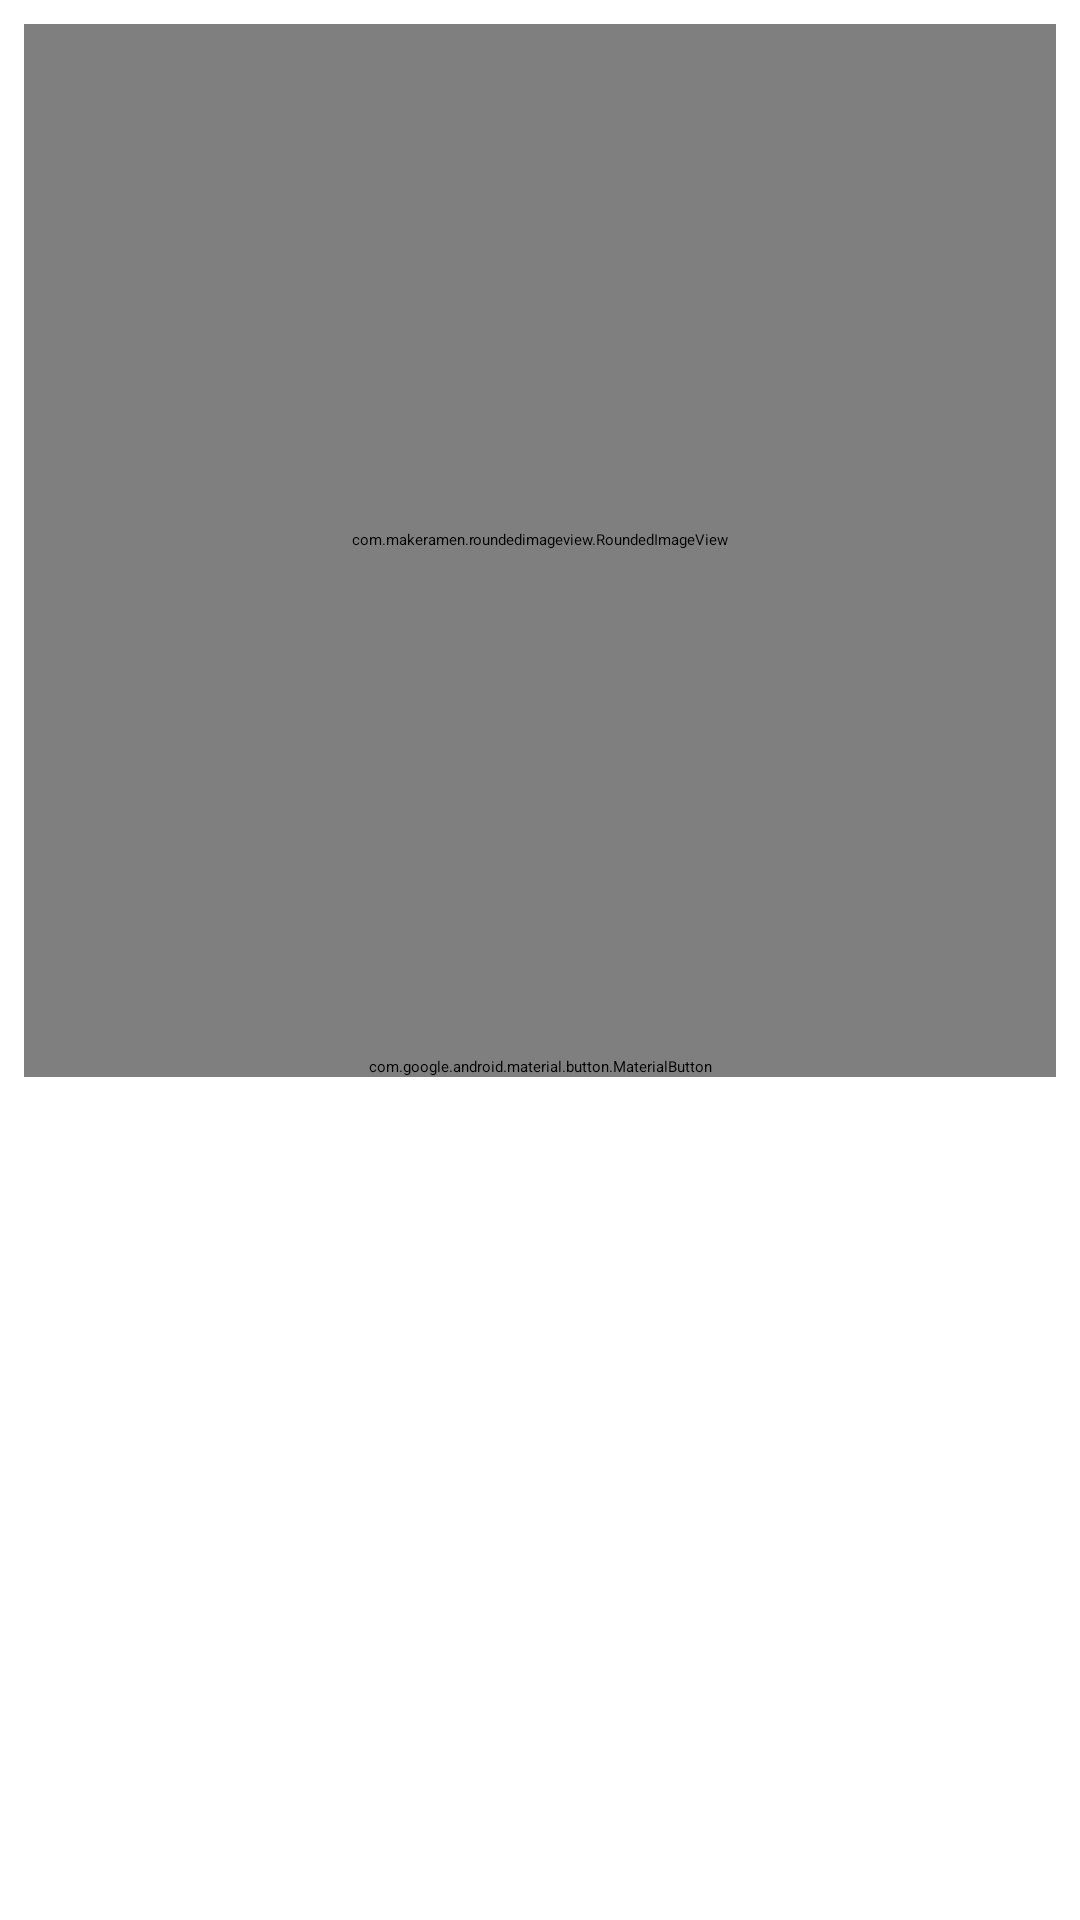

Here is an Android app screen rendered from its layout file. Give the layout XML and the strings, colors and styles it references.
<!-- AndroidManifest.xml: application theme Theme.Barangay360 -->
<!-- res/layout/cardview_image_preview.xml -->
<?xml version="1.0" encoding="utf-8"?>
<androidx.constraintlayout.widget.ConstraintLayout xmlns:android="http://schemas.android.com/apk/res/android"
    xmlns:app="http://schemas.android.com/apk/res-auto"
    android:layout_width="match_parent"
    android:layout_height="wrap_content"
    xmlns:tools="http://schemas.android.com/tools"
    android:padding="8dp"
    android:background="?android:attr/selectableItemBackground">

    <com.makeramen.roundedimageview.RoundedImageView
        android:id="@+id/imgIncident"
        android:layout_width="match_parent"
        android:layout_height="0dp"
        app:layout_constraintDimensionRatio="1:1"
        app:layout_constraintEnd_toEndOf="parent"
        app:layout_constraintStart_toStartOf="parent"
        app:layout_constraintTop_toTopOf="parent"
        app:riv_corner_radius="8dp" />

    <TextView
        android:id="@+id/tvFileSize"
        android:layout_width="wrap_content"
        android:layout_height="wrap_content"
        android:layout_margin="8dp"
        android:fontFamily="@font/gabarito_regular"
        android:textColor="@color/white"
        app:layout_constraintEnd_toEndOf="@+id/imgIncident"
        app:layout_constraintTop_toTopOf="@+id/imgIncident"
        tools:text="8 MB" />

    <TextView
        android:id="@+id/tvFileType"
        android:layout_width="wrap_content"
        android:layout_height="wrap_content"
        android:fontFamily="@font/gabarito_bold"
        android:textColor="@color/white"
        android:layout_margin="8dp"
        app:layout_constraintBottom_toBottomOf="@+id/imgIncident"
        app:layout_constraintEnd_toEndOf="@+id/imgIncident"
        tools:text="video" />

    <com.google.android.material.button.MaterialButton
        android:id="@+id/btnRemove"
        android:layout_width="0dp"
        android:layout_height="wrap_content"
        android:text="Remove"
        android:backgroundTint="?colorSecondary"
        app:cornerRadius="8dp"
        app:layout_constraintEnd_toEndOf="@+id/imgIncident"
        app:layout_constraintStart_toStartOf="@+id/imgIncident"
        app:layout_constraintTop_toBottomOf="@+id/imgIncident" />

</androidx.constraintlayout.widget.ConstraintLayout>
<!-- resources referenced by this layout -->
<resources>
  <color name="white">#FFFFFFFF</color>
  <style name="Theme.Barangay360" parent="Theme.Material3.Light.NoActionBar">
          
          <item name="colorPrimary">@color/majestic_blue</item>
          <item name="colorPrimaryVariant">@color/majestic_blue</item>
          <item name="colorOnPrimary">@color/rice_cake</item>
          
          <item name="colorSecondary">@color/terracotta</item>
          <item name="colorSecondaryVariant">@color/terracotta</item>
          <item name="colorOnSecondary">@color/rice_cake</item>
          
          <item name="android:statusBarColor">?attr/colorPrimary</item>
          <item name="android:windowLightStatusBar">true</item>
          <item name="android:windowBackground">@color/rice_cake</item>
          
      </style>
  <color name="majestic_blue">#3d405b</color>
  <color name="rice_cake">#f4f1de</color>
  <color name="terracotta">#e07a5f</color>
</resources>
